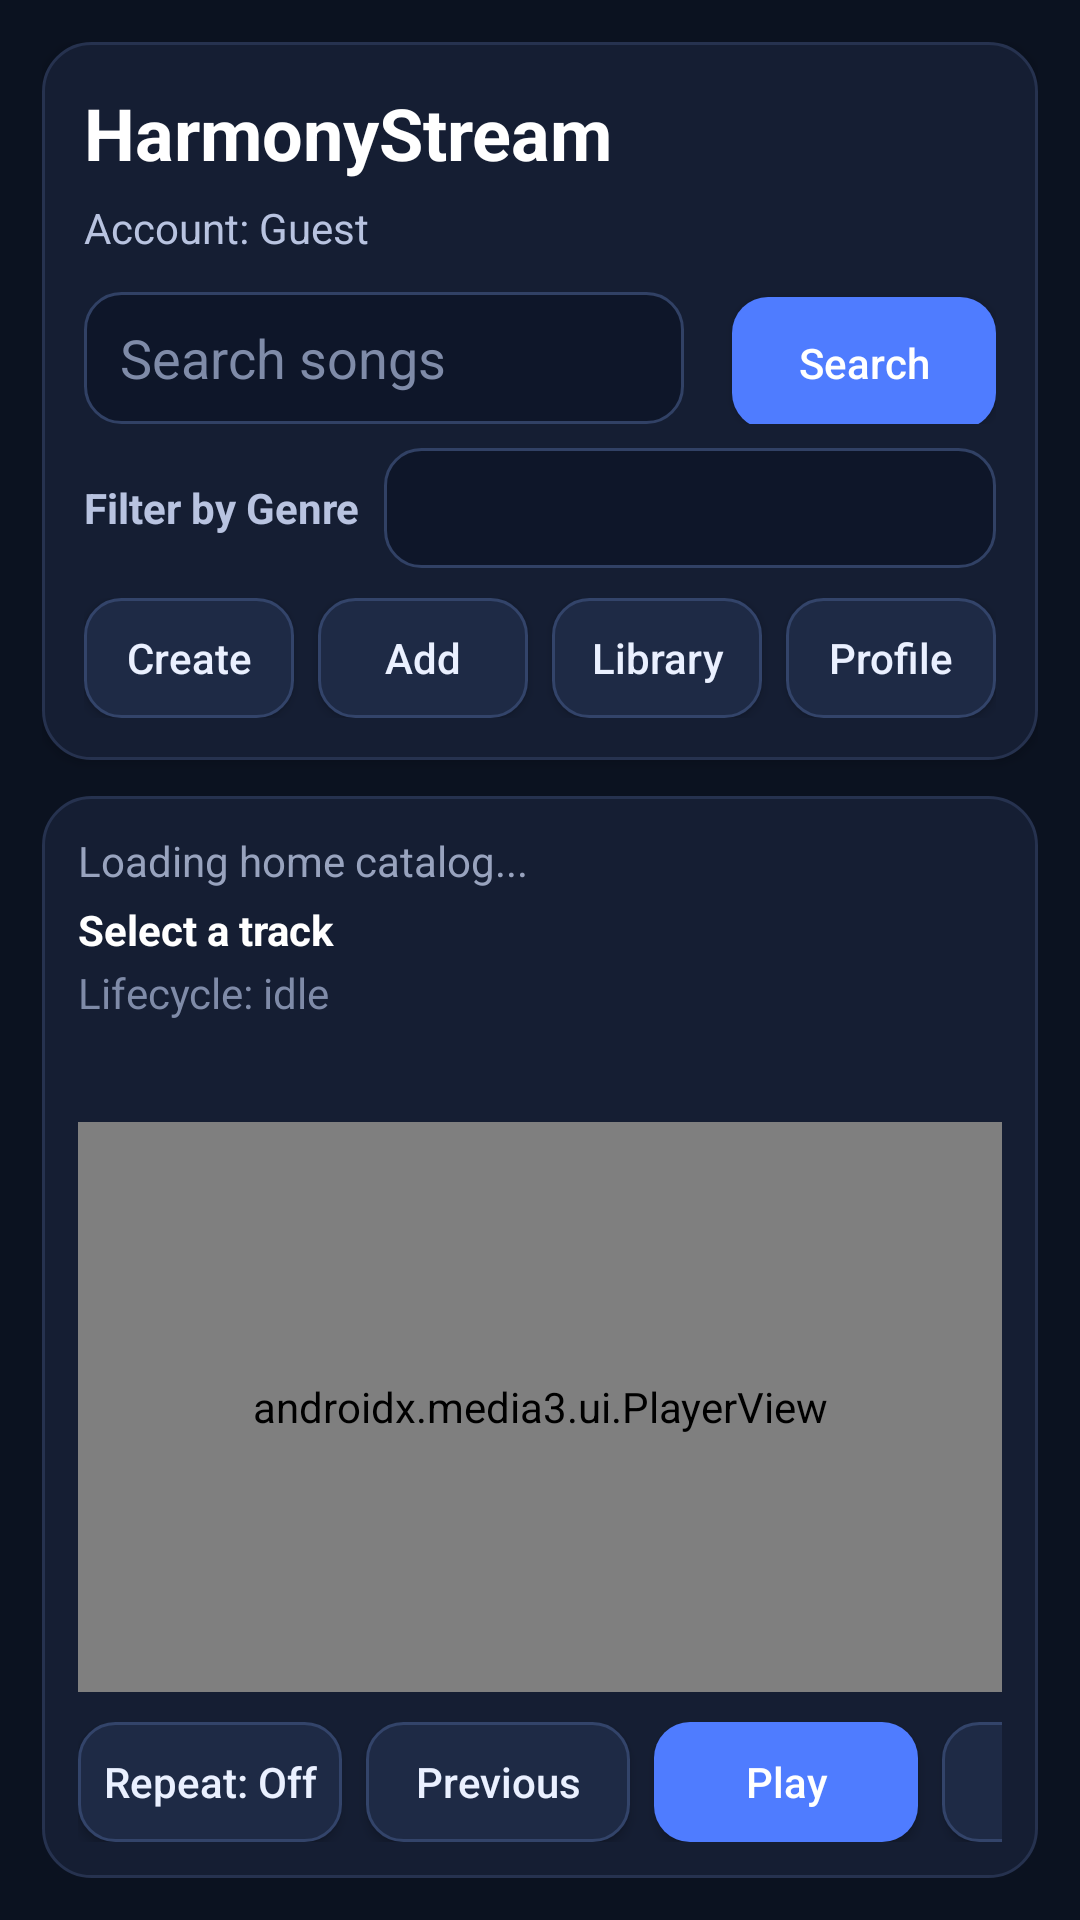

Layout XML and referenced resources for this Android screen:
<!-- AndroidManifest.xml: application theme AppTheme -->
<!-- res/layout/activity_main.xml -->
<?xml version="1.0" encoding="utf-8"?>
<LinearLayout xmlns:android="http://schemas.android.com/apk/res/android"
    android:layout_width="match_parent"
    android:layout_height="match_parent"
    android:background="#0B1220"
    android:orientation="vertical"
    android:padding="14dp">

    <LinearLayout
        android:id="@+id/menu_section"
        android:layout_width="match_parent"
        android:layout_height="wrap_content"
        android:background="@drawable/bg_panel"
        android:focusable="true"
        android:focusableInTouchMode="true"
        android:elevation="2dp"
        android:orientation="vertical"
        android:padding="14dp">

        <TextView
            android:id="@+id/header_title"
            android:layout_width="match_parent"
            android:layout_height="wrap_content"
            android:text="HarmonyStream"
            android:textColor="#FFFFFF"
            android:textSize="24sp"
            android:textStyle="bold" />

        <TextView
            android:id="@+id/account_status"
            android:layout_width="match_parent"
            android:layout_height="wrap_content"
            android:layout_marginTop="6dp"
            android:text="Account: Guest"
            android:textColor="#B8C3E0" />

        <LinearLayout
            android:layout_width="match_parent"
            android:layout_height="wrap_content"
            android:layout_marginTop="12dp"
            android:orientation="horizontal">

            <EditText
                android:id="@+id/search_query_input"
                android:layout_width="0dp"
                android:layout_height="44dp"
                android:layout_weight="1"
                android:background="@drawable/bg_input"
                android:hint="Search songs"
                android:imeOptions="actionSearch"
                android:inputType="text"
                android:maxLines="1"
                android:paddingHorizontal="12dp"
                android:textColor="#EAF0FF"
                android:textColorHint="#7F8BA8" />

            <Spinner
                android:id="@+id/search_source_spinner"
                android:layout_width="wrap_content"
                android:layout_height="44dp"
                android:layout_marginStart="8dp"
                android:background="@drawable/bg_input" />

            <Button
                android:id="@+id/btn_search"
                android:layout_width="wrap_content"
                android:layout_height="44dp"
                android:layout_marginStart="8dp"
                android:background="@drawable/bg_button_primary"
                android:text="Search"
                android:textAllCaps="false"
                android:textColor="#FFFFFF" />
        </LinearLayout>

        <LinearLayout
            android:layout_width="match_parent"
            android:layout_height="wrap_content"
            android:layout_marginTop="8dp"
            android:gravity="center_vertical"
            android:orientation="horizontal">

            <TextView
                android:layout_width="wrap_content"
                android:layout_height="wrap_content"
                android:text="Filter by Genre"
                android:textColor="#B8C3E0"
                android:textStyle="bold" />

            <Spinner
                android:id="@+id/genre_filter_spinner"
                android:layout_width="0dp"
                android:layout_height="40dp"
                android:layout_marginStart="8dp"
                android:layout_weight="1"
                android:background="@drawable/bg_input" />
        </LinearLayout>

        <LinearLayout
            android:layout_width="match_parent"
            android:layout_height="wrap_content"
            android:layout_marginTop="10dp"
            android:orientation="horizontal">

            <Button
                android:id="@+id/btn_create_playlist"
                android:layout_width="0dp"
                android:layout_height="40dp"
                android:layout_weight="1"
                android:background="@drawable/bg_button_subtle"
                android:text="Create"
                android:textAllCaps="false"
                android:textColor="#EAF0FF" />

            <Button
                android:id="@+id/btn_add_to_playlist"
                android:layout_width="0dp"
                android:layout_height="40dp"
                android:layout_marginStart="8dp"
                android:layout_weight="1"
                android:background="@drawable/bg_button_subtle"
                android:text="Add"
                android:textAllCaps="false"
                android:textColor="#EAF0FF" />

            <Button
                android:id="@+id/btn_library"
                android:layout_width="0dp"
                android:layout_height="40dp"
                android:layout_marginStart="8dp"
                android:layout_weight="1"
                android:background="@drawable/bg_button_subtle"
                android:text="Library"
                android:textAllCaps="false"
                android:textColor="#EAF0FF" />

            <Button
                android:id="@+id/btn_profile"
                android:layout_width="0dp"
                android:layout_height="40dp"
                android:layout_marginStart="8dp"
                android:layout_weight="1"
                android:background="@drawable/bg_button_subtle"
                android:text="Profile"
                android:textAllCaps="false"
                android:textColor="#EAF0FF" />
        </LinearLayout>
    </LinearLayout>

    <LinearLayout
        android:id="@+id/song_section"
        android:layout_width="match_parent"
        android:layout_height="0dp"
        android:layout_marginTop="12dp"
        android:layout_weight="1"
        android:background="@drawable/bg_panel"
        android:orientation="vertical"
        android:padding="12dp">

        <TextView
            android:id="@+id/track_list_status"
            android:layout_width="match_parent"
            android:layout_height="wrap_content"
            android:text="Loading home catalog..."
            android:textColor="#98A3BE" />

        <TextView
            android:id="@+id/now_playing"
            android:layout_width="match_parent"
            android:layout_height="wrap_content"
            android:layout_marginTop="4dp"
            android:text="Select a track"
            android:textColor="#FFFFFF"
            android:textStyle="bold" />

        <TextView
            android:id="@+id/playback_diagnostics"
            android:layout_width="match_parent"
            android:layout_height="wrap_content"
            android:layout_marginTop="2dp"
            android:text="Lifecycle: idle"
            android:textColor="#7F8BA8" />

        <androidx.recyclerview.widget.RecyclerView
            android:id="@+id/track_list"
            android:layout_width="match_parent"
            android:layout_height="0dp"
            android:layout_marginTop="8dp"
            android:layout_weight="1"
            android:clipToPadding="false"
            android:paddingBottom="6dp" />

        <androidx.media3.ui.PlayerView
            android:id="@+id/player_view"
            android:layout_width="match_parent"
            android:layout_height="190dp"
            android:layout_marginTop="8dp" />

        <com.pierfrancescosoffritti.androidyoutubeplayer.core.player.views.YouTubePlayerView
            android:id="@+id/youtube_player_view"
            android:layout_width="match_parent"
            android:layout_height="190dp"
            android:layout_marginTop="8dp"
            android:visibility="gone" />

        <HorizontalScrollView
            android:layout_width="match_parent"
            android:layout_height="wrap_content"
            android:layout_marginTop="10dp"
            android:scrollbars="none">

            <LinearLayout
                android:id="@+id/player_section"
                android:layout_width="wrap_content"
                android:layout_height="wrap_content"
                android:orientation="horizontal"
                android:focusable="true"
                android:focusableInTouchMode="true">

                <Button
                    android:id="@+id/btn_repeat_mode"
                    android:layout_width="wrap_content"
                    android:layout_height="40dp"
                    android:background="@drawable/bg_button_subtle"
                    android:text="Repeat: Off"
                    android:textAllCaps="false"
                    android:textColor="#EAF0FF" />

                <Button
                    android:id="@+id/btn_previous"
                    android:layout_width="wrap_content"
                    android:layout_height="40dp"
                    android:layout_marginStart="8dp"
                    android:background="@drawable/bg_button_subtle"
                    android:text="Previous"
                    android:textAllCaps="false"
                    android:textColor="#EAF0FF" />

                <Button
                    android:id="@+id/btn_play_pause"
                    android:layout_width="wrap_content"
                    android:layout_height="40dp"
                    android:layout_marginStart="8dp"
                    android:background="@drawable/bg_button_primary"
                    android:text="Play"
                    android:textAllCaps="false"
                    android:textColor="#FFFFFF" />

                <Button
                    android:id="@+id/btn_next"
                    android:layout_width="wrap_content"
                    android:layout_height="40dp"
                    android:layout_marginStart="8dp"
                    android:background="@drawable/bg_button_subtle"
                    android:text="Next"
                    android:textAllCaps="false"
                    android:textColor="#EAF0FF" />

                <Button
                    android:id="@+id/btn_queue"
                    android:layout_width="wrap_content"
                    android:layout_height="40dp"
                    android:layout_marginStart="8dp"
                    android:background="@drawable/bg_button_subtle"
                    android:text="Queue"
                    android:textAllCaps="false"
                    android:textColor="#EAF0FF" />

                <Button
                    android:id="@+id/btn_fullscreen"
                    android:layout_width="wrap_content"
                    android:layout_height="40dp"
                    android:layout_marginStart="8dp"
                    android:background="@drawable/bg_button_subtle"
                    android:text="Full Screen"
                    android:textAllCaps="false"
                    android:textColor="#EAF0FF" />

                <Button
                    android:id="@+id/btn_playback_diagnostics"
                    android:layout_width="wrap_content"
                    android:layout_height="40dp"
                    android:layout_marginStart="8dp"
                    android:background="@drawable/bg_button_subtle"
                    android:text="Diagnostics"
                    android:textAllCaps="false"
                    android:textColor="#EAF0FF" />
            </LinearLayout>
        </HorizontalScrollView>
    </LinearLayout>

</LinearLayout>
<!-- resources referenced by this layout -->
<resources>
  <!-- drawable bg_button_primary (drawable) -->
  <?xml version="1.0" encoding="utf-8"?>
  <shape xmlns:android="http://schemas.android.com/apk/res/android" android:shape="rectangle">
      <solid android:color="#4F7CFF"/>
      <corners android:radius="12dp"/>
  </shape>
  <!-- drawable bg_button_subtle (drawable) -->
  <?xml version="1.0" encoding="utf-8"?>
  <shape xmlns:android="http://schemas.android.com/apk/res/android" android:shape="rectangle">
      <solid android:color="#1E2A45"/>
      <corners android:radius="12dp"/>
      <stroke android:width="1dp" android:color="#33446A"/>
  </shape>
  <!-- drawable bg_input (drawable) -->
  <?xml version="1.0" encoding="utf-8"?>
  <shape xmlns:android="http://schemas.android.com/apk/res/android" android:shape="rectangle">
      <solid android:color="#0E1629"/>
      <corners android:radius="12dp"/>
      <stroke android:width="1dp" android:color="#314165"/>
  </shape>
  <!-- drawable bg_panel (drawable) -->
  <?xml version="1.0" encoding="utf-8"?>
  <shape xmlns:android="http://schemas.android.com/apk/res/android" android:shape="rectangle">
      <solid android:color="#151E33"/>
      <corners android:radius="16dp"/>
      <stroke android:width="1dp" android:color="#26324F"/>
  </shape>
  <style name="AppTheme" parent="Theme.AppCompat.Light.DarkActionBar">
          
          <item name="colorPrimary">@color/colorPrimary</item>
          <item name="colorPrimaryDark">@color/colorPrimaryDark</item>
          <item name="colorAccent">@color/colorAccent</item>
      </style>
  <color name="colorPrimary">#121212</color>
  <color name="colorPrimaryDark">#000000</color>
  <color name="colorAccent">#26A69A</color>
</resources>
